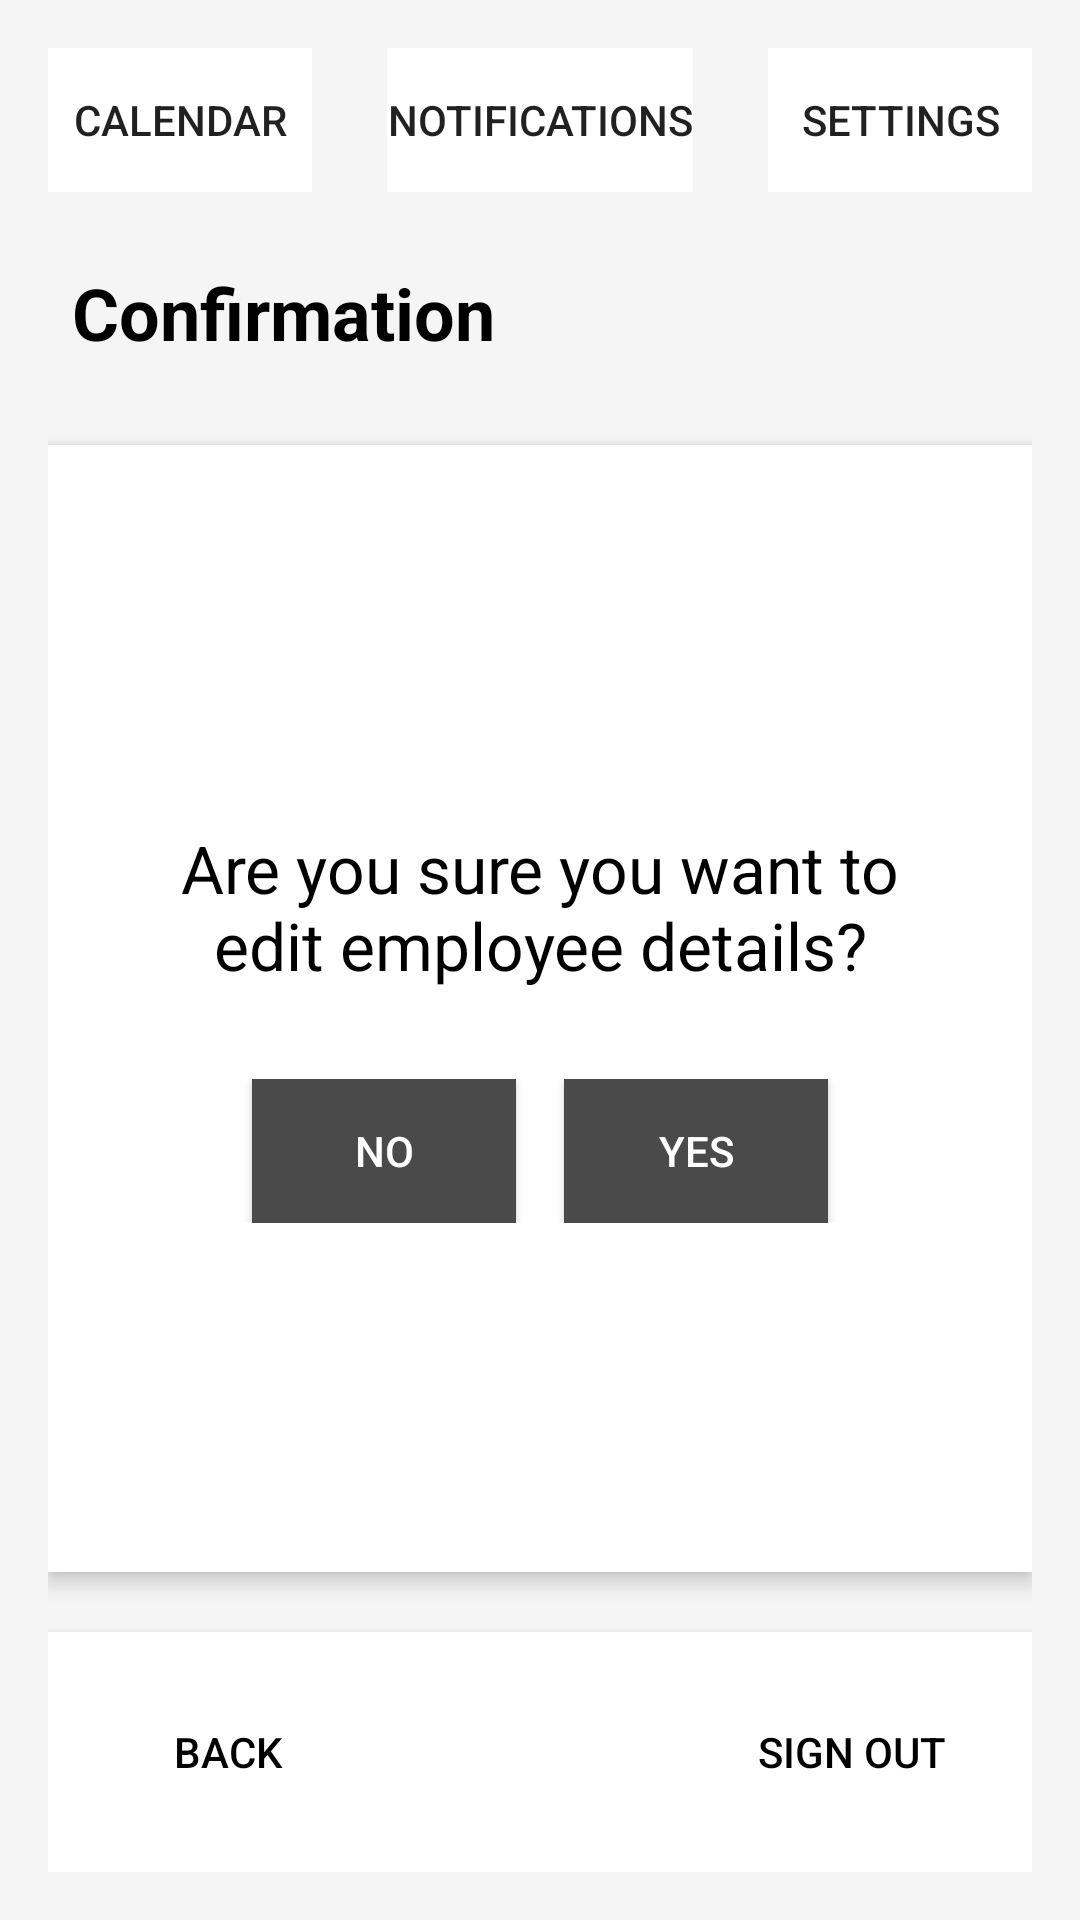

This screen was rendered from an Android layout file. Write that file and the resources it references.
<!-- AndroidManifest.xml: application theme Theme.COMP2000 -->
<!-- res/layout/activity_vieweditapproval.xml -->
<?xml version="1.0" encoding="utf-8"?>
<LinearLayout xmlns:android="http://schemas.android.com/apk/res/android"
    android:layout_width="match_parent"
    android:layout_height="match_parent"
    android:orientation="vertical"
    android:background="#F5F5F5"
    android:padding="16dp">

    
    <RelativeLayout
        android:layout_width="match_parent"
        android:layout_height="wrap_content"
        android:paddingBottom="16dp">

        
        <Button
            android:id="@+id/calendar_button"
            android:layout_width="wrap_content"
            android:layout_height="wrap_content"
            android:text="Calendar"
            android:background="#FFFFFF"
            android:layout_alignParentStart="true"
            style="?android:attr/borderlessButtonStyle" />

        
        <Button
            android:id="@+id/notification_button"
            android:layout_width="wrap_content"
            android:layout_height="wrap_content"
            android:text="Notifications"
            android:background="#FFFFFF"
            android:layout_centerHorizontal="true"
            style="?android:attr/borderlessButtonStyle" />

        
        <Button
            android:id="@+id/settings_button"
            android:layout_width="wrap_content"
            android:layout_height="wrap_content"
            android:text="Settings"
            android:background="#FFFFFF"
            android:layout_alignParentEnd="true"
            style="?android:attr/borderlessButtonStyle" />
    </RelativeLayout>

    
    <TextView
        android:id="@+id/confirmation_title"
        android:layout_width="wrap_content"
        android:layout_height="wrap_content"
        android:text="Confirmation"
        android:textSize="24sp"
        android:textStyle="bold"
        android:textColor="#000000"
        android:layout_marginBottom="20dp"
        android:padding="8dp" />

    
    <LinearLayout
        android:layout_width="match_parent"
        android:layout_height="0dp"
        android:layout_weight="1"
        android:gravity="center"
        android:background="#FFFFFF"
        android:padding="16dp"
        android:elevation="4dp"
        android:layout_marginBottom="20dp"
        android:orientation="vertical">

        <TextView
            android:id="@+id/confirmation_message"
            android:layout_width="match_parent"
            android:layout_height="wrap_content"
            android:text="Are you sure you want to edit employee details?"
            android:textSize="22sp"
        android:textColor="#000000"
        android:layout_marginBottom="20dp"
        android:gravity="center"
        android:padding="10dp" />

        
        <LinearLayout
            android:layout_width="match_parent"
            android:layout_height="wrap_content"
            android:orientation="horizontal"
            android:gravity="center">

            
            <Button
                android:id="@+id/no_button"
                android:layout_width="wrap_content"
                android:layout_height="wrap_content"
                android:text="No"
                android:background="#4A4A4A"
                android:textColor="#FFFFFF"
                android:layout_marginEnd="16dp"
                android:padding="12dp" />

            
            <Button
                android:id="@+id/yes_button"
                android:layout_width="wrap_content"
                android:layout_height="wrap_content"
                android:text="Yes"
                android:background="#4A4A4A"
                android:textColor="#FFFFFF"
                android:padding="12dp" />
        </LinearLayout>
    </LinearLayout>

    
    <RelativeLayout
        android:layout_width="match_parent"
        android:layout_height="wrap_content"
        android:background="#FFFFFF"
        android:padding="16dp"
        android:elevation="4dp">

        
        <Button
            android:id="@+id/back_button"
            android:layout_width="wrap_content"
            android:layout_height="wrap_content"
            android:text="Back"
            android:background="#FFFFFF"
            android:textColor="#000000"
            android:layout_alignParentStart="true"
            style="?android:attr/borderlessButtonStyle" />

        
        <Button
            android:id="@+id/sign_out_button"
            android:layout_width="wrap_content"
            android:layout_height="wrap_content"
            android:text="Sign Out"
            android:background="#FFFFFF"
            android:textColor="#000000"
            android:layout_alignParentEnd="true"
            style="?android:attr/borderlessButtonStyle" />
    </RelativeLayout>

</LinearLayout>
<!-- resources referenced by this layout -->
<resources>
  <style name="Theme.COMP2000" parent="android:Theme.Material.Light.NoActionBar" />
</resources>
